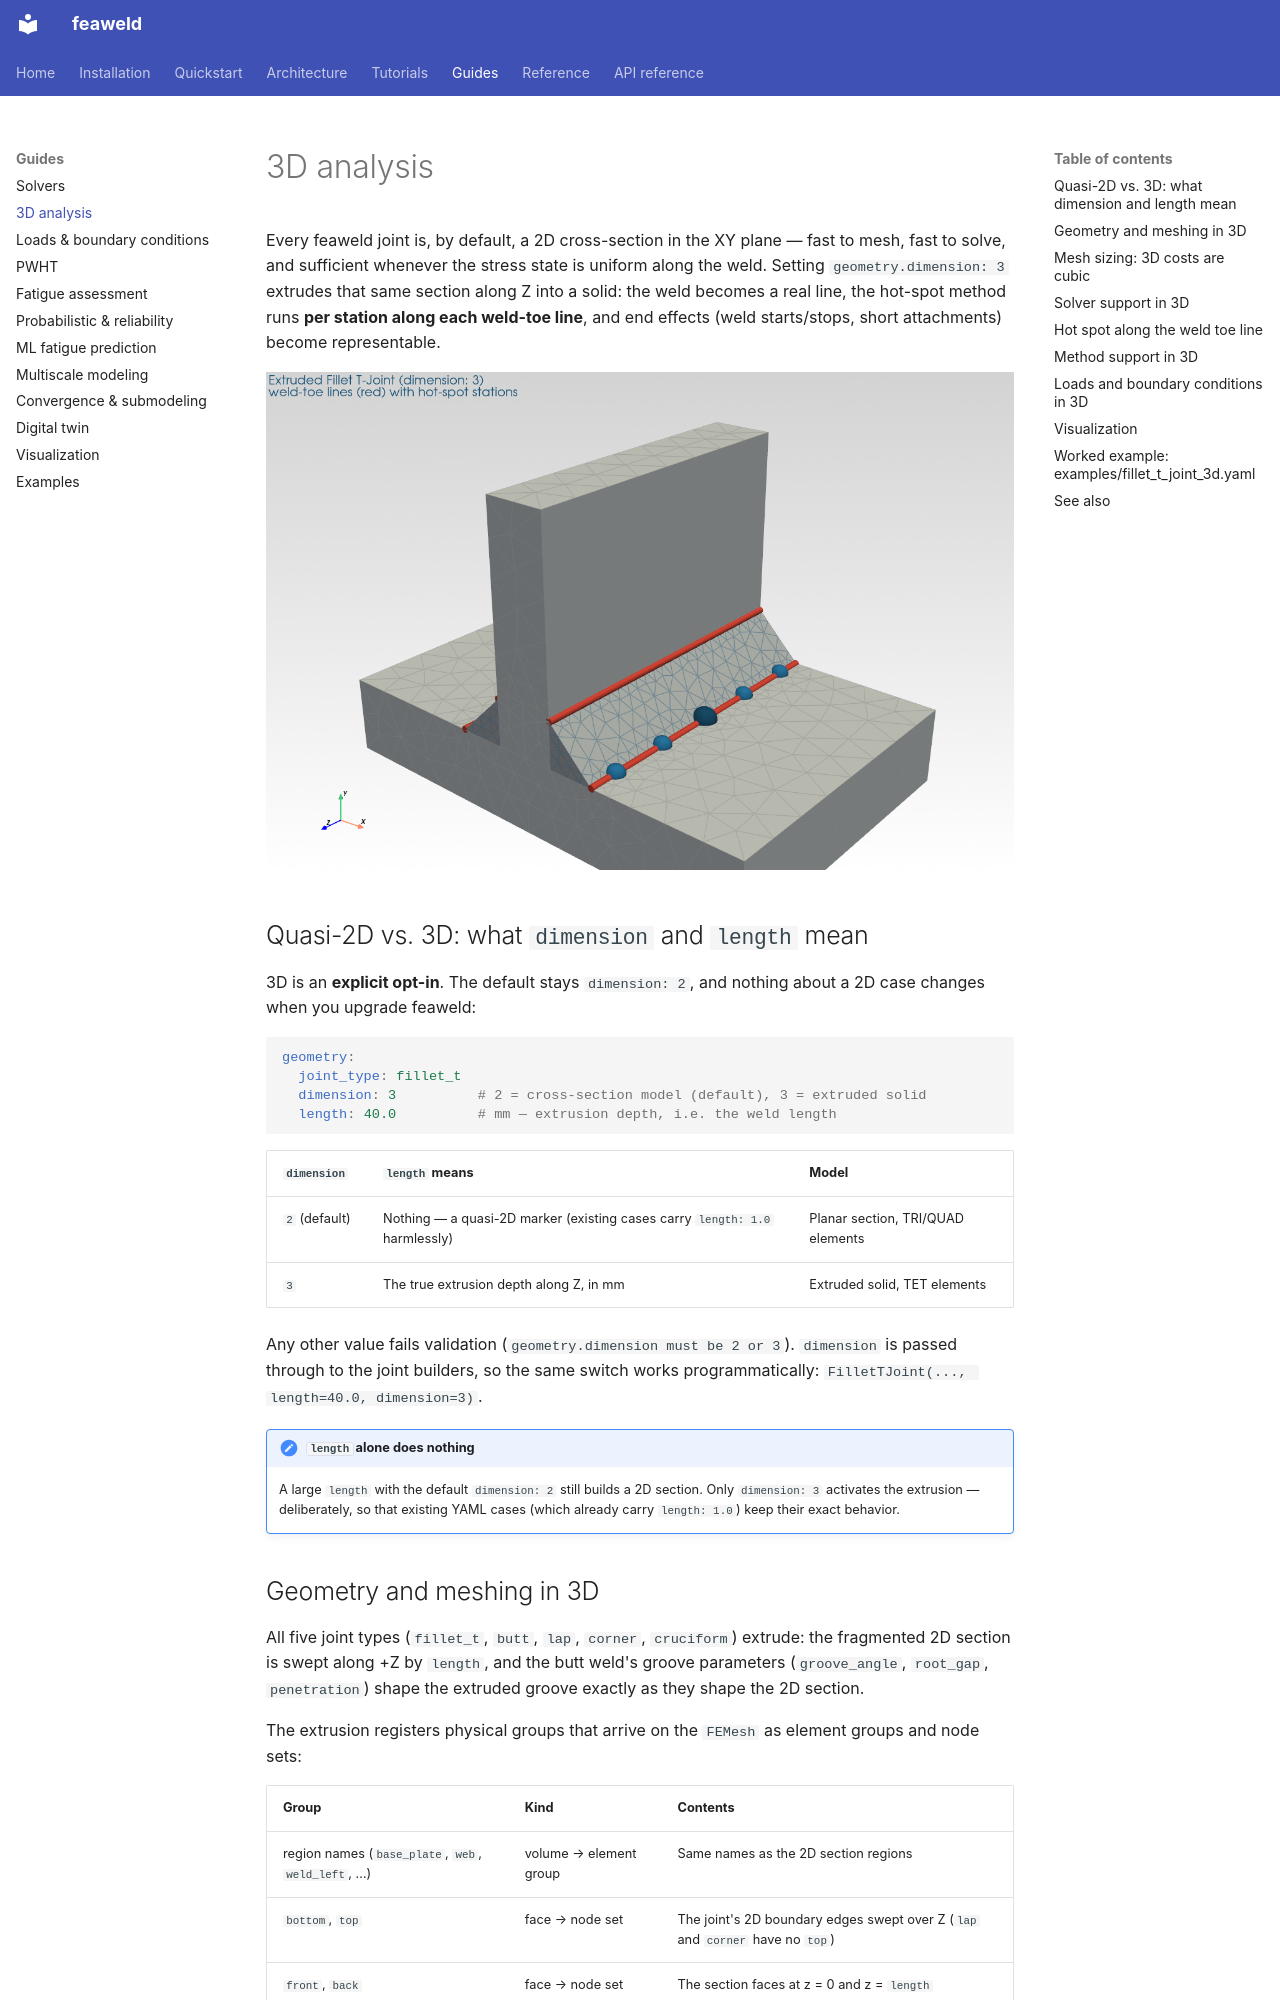

repository: sonoransun/feaweld · page: guides/analysis_3d/index.html · generator: mkdocs

# 3D analysis

Every feaweld joint is, by default, a 2D cross-section in the XY plane — fast to
mesh, fast to solve, and sufficient whenever the stress state is uniform along
the weld. Setting `geometry.dimension: 3` extrudes that same section along Z
into a solid: the weld becomes a real line, the hot-spot method runs
**per station along each weld-toe line**, and end effects (weld starts/stops,
short attachments) become representable.

![Extruded fillet T-joint with weld-toe lines](../images/example_3d_joint.png)

## Quasi-2D vs. 3D: what `dimension` and `length` mean

3D is an **explicit opt-in**. The default stays `dimension: 2`, and nothing
about a 2D case changes when you upgrade feaweld:

```yaml
geometry:
  joint_type: fillet_t
  dimension: 3          # 2 = cross-section model (default), 3 = extruded solid
  length: 40.0          # mm — extrusion depth, i.e. the weld length
```

| `dimension` | `length` means | Model |
|-------------|----------------|-------|
| `2` (default) | Nothing — a quasi-2D marker (existing cases carry `length: 1.0` harmlessly) | Planar section, TRI/QUAD elements |
| `3` | The true extrusion depth along Z, in mm | Extruded solid, TET elements |

Any other value fails validation (`geometry.dimension must be 2 or 3`).
`dimension` is passed through to the joint builders, so the same switch works
programmatically: `FilletTJoint(..., length=40.0, dimension=3)`.

!!! note "`length` alone does nothing"
    A large `length` with the default `dimension: 2` still builds a 2D section.
    Only `dimension: 3` activates the extrusion — deliberately, so that
    existing YAML cases (which already carry `length: 1.0`) keep their exact
    behavior.
